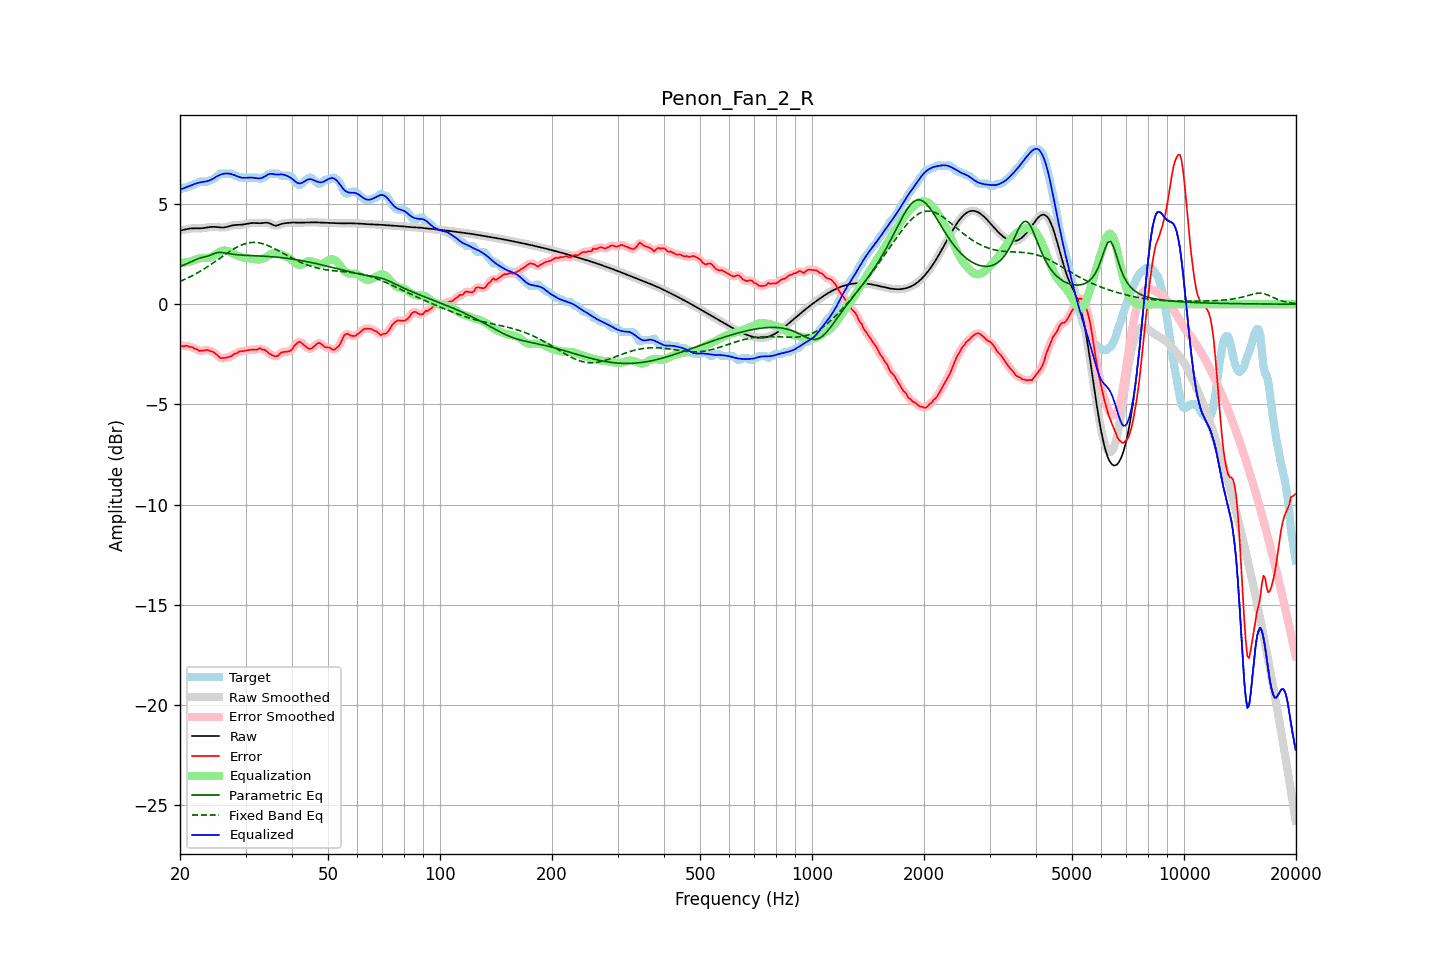

Source data for this figure (header and first rows):
frequency, raw, error, smoothed, error_smoothed, equalization, parametric_eq, fixed_band_eq, equalized_raw, equalized_smoothed, target
20.00, 3.68, -2.04, 3.67, -2.06, 2.05, 1.88, 1.13, 5.73, 5.73, 5.72
20.20, 3.69, -2.07, 3.69, -2.07, 2.06, 1.91, 1.17, 5.75, 5.75, 5.77
20.40, 3.71, -2.11, 3.71, -2.08, 2.07, 1.95, 1.20, 5.78, 5.78, 5.82
20.61, 3.73, -2.09, 3.73, -2.09, 2.08, 1.98, 1.24, 5.81, 5.81, 5.82
20.81, 3.75, -2.07, 3.75, -2.09, 2.09, 2.01, 1.28, 5.84, 5.84, 5.82
21.02, 3.76, -2.09, 3.76, -2.10, 2.11, 2.05, 1.32, 5.87, 5.87, 5.86
21.23, 3.77, -2.14, 3.77, -2.11, 2.13, 2.09, 1.35, 5.90, 5.90, 5.92
21.44, 3.78, -2.13, 3.78, -2.14, 2.15, 2.12, 1.40, 5.93, 5.93, 5.92
21.66, 3.79, -2.15, 3.79, -2.17, 2.18, 2.16, 1.44, 5.97, 5.97, 5.93
21.87, 3.79, -2.22, 3.79, -2.19, 2.21, 2.19, 1.48, 6.00, 6.00, 6.01
22.09, 3.79, -2.23, 3.79, -2.24, 2.24, 2.23, 1.52, 6.03, 6.03, 6.02
22.31, 3.79, -2.27, 3.79, -2.28, 2.26, 2.26, 1.57, 6.05, 6.05, 6.05
22.54, 3.79, -2.33, 3.79, -2.31, 2.28, 2.29, 1.62, 6.07, 6.07, 6.12
22.76, 3.79, -2.33, 3.79, -2.33, 2.30, 2.32, 1.66, 6.09, 6.09, 6.12
22.99, 3.79, -2.32, 3.80, -2.33, 2.30, 2.34, 1.71, 6.10, 6.10, 6.12
23.22, 3.81, -2.31, 3.81, -2.31, 2.31, 2.35, 1.76, 6.11, 6.11, 6.12
23.45, 3.82, -2.30, 3.82, -2.29, 2.31, 2.37, 1.81, 6.13, 6.13, 6.12
23.69, 3.83, -2.28, 3.83, -2.30, 2.31, 2.39, 1.87, 6.14, 6.14, 6.12
23.92, 3.84, -2.30, 3.84, -2.31, 2.32, 2.42, 1.92, 6.16, 6.16, 6.15
24.16, 3.85, -2.35, 3.85, -2.33, 2.34, 2.45, 1.97, 6.20, 6.20, 6.21
24.40, 3.86, -2.36, 3.86, -2.36, 2.38, 2.48, 2.03, 6.24, 6.24, 6.22
24.65, 3.86, -2.39, 3.86, -2.40, 2.43, 2.52, 2.08, 6.29, 6.29, 6.25
24.89, 3.86, -2.46, 3.86, -2.45, 2.48, 2.55, 2.14, 6.34, 6.34, 6.31
25.14, 3.85, -2.53, 3.85, -2.53, 2.53, 2.57, 2.19, 6.38, 6.38, 6.38
25.39, 3.84, -2.61, 3.84, -2.61, 2.58, 2.58, 2.25, 6.42, 6.42, 6.45
25.65, 3.83, -2.68, 3.83, -2.66, 2.63, 2.58, 2.31, 6.46, 6.46, 6.52
25.91, 3.83, -2.69, 3.83, -2.69, 2.66, 2.58, 2.36, 6.49, 6.49, 6.52
26.16, 3.83, -2.69, 3.83, -2.69, 2.68, 2.57, 2.42, 6.51, 6.51, 6.52
26.43, 3.84, -2.68, 3.84, -2.68, 2.68, 2.56, 2.48, 6.52, 6.52, 6.52
26.69, 3.86, -2.66, 3.86, -2.66, 2.67, 2.54, 2.53, 6.53, 6.53, 6.52
26.96, 3.88, -2.64, 3.88, -2.64, 2.64, 2.53, 2.59, 6.52, 6.52, 6.52
27.23, 3.90, -2.61, 3.90, -2.62, 2.61, 2.52, 2.64, 6.51, 6.51, 6.52
27.50, 3.92, -2.59, 3.92, -2.57, 2.57, 2.50, 2.69, 6.49, 6.49, 6.52
27.77, 3.94, -2.52, 3.94, -2.53, 2.53, 2.49, 2.74, 6.47, 6.46, 6.46
28.05, 3.95, -2.47, 3.95, -2.49, 2.49, 2.48, 2.79, 6.44, 6.44, 6.42
28.33, 3.95, -2.46, 3.95, -2.44, 2.45, 2.47, 2.83, 6.40, 6.40, 6.42
28.62, 3.96, -2.40, 3.96, -2.40, 2.41, 2.47, 2.87, 6.37, 6.37, 6.36
28.90, 3.96, -2.35, 3.96, -2.37, 2.38, 2.46, 2.91, 6.34, 6.34, 6.32
29.19, 3.97, -2.35, 3.97, -2.35, 2.36, 2.45, 2.95, 6.32, 6.32, 6.32
29.48, 3.97, -2.34, 3.97, -2.34, 2.33, 2.45, 2.98, 6.31, 6.31, 6.32
29.78, 3.99, -2.33, 3.99, -2.33, 2.32, 2.44, 3.01, 6.30, 6.30, 6.32
30.08, 4.00, -2.31, 4.00, -2.31, 2.31, 2.44, 3.03, 6.31, 6.31, 6.32
30.38, 4.02, -2.30, 4.02, -2.30, 2.30, 2.43, 3.05, 6.31, 6.31, 6.32
30.68, 4.03, -2.28, 4.03, -2.28, 2.29, 2.43, 3.07, 6.32, 6.32, 6.32
30.99, 4.04, -2.27, 4.04, -2.27, 2.28, 2.43, 3.08, 6.32, 6.32, 6.32
31.30, 4.05, -2.26, 4.05, -2.26, 2.27, 2.42, 3.08, 6.32, 6.32, 6.32
31.61, 4.05, -2.26, 4.05, -2.27, 2.25, 2.42, 3.09, 6.31, 6.31, 6.32
31.93, 4.05, -2.26, 4.05, -2.26, 2.24, 2.42, 3.08, 6.29, 6.29, 6.32
32.24, 4.05, -2.27, 4.05, -2.24, 2.23, 2.41, 3.08, 6.28, 6.28, 6.32
32.57, 4.04, -2.22, 4.04, -2.23, 2.23, 2.41, 3.06, 6.28, 6.28, 6.26
32.89, 4.04, -2.20, 4.04, -2.23, 2.24, 2.41, 3.05, 6.28, 6.28, 6.24
33.22, 4.05, -2.27, 4.05, -2.23, 2.26, 2.40, 3.03, 6.30, 6.31, 6.32
33.55, 4.05, -2.26, 4.06, -2.26, 2.29, 2.40, 3.01, 6.34, 6.34, 6.32
33.89, 4.07, -2.29, 4.06, -2.31, 2.32, 2.39, 2.98, 6.39, 6.39, 6.35
34.23, 4.07, -2.35, 4.07, -2.35, 2.37, 2.39, 2.95, 6.44, 6.44, 6.42
34.57, 4.06, -2.43, 4.05, -2.42, 2.42, 2.38, 2.92, 6.48, 6.48, 6.49
34.92, 4.03, -2.49, 4.03, -2.48, 2.48, 2.38, 2.88, 6.51, 6.50, 6.52
35.27, 3.99, -2.53, 3.99, -2.53, 2.52, 2.37, 2.84, 6.51, 6.51, 6.52
35.62, 3.95, -2.56, 3.95, -2.57, 2.55, 2.36, 2.80, 6.50, 6.50, 6.52
35.97, 3.92, -2.59, 3.93, -2.59, 2.55, 2.36, 2.76, 6.48, 6.48, 6.52
... 635 more rows
